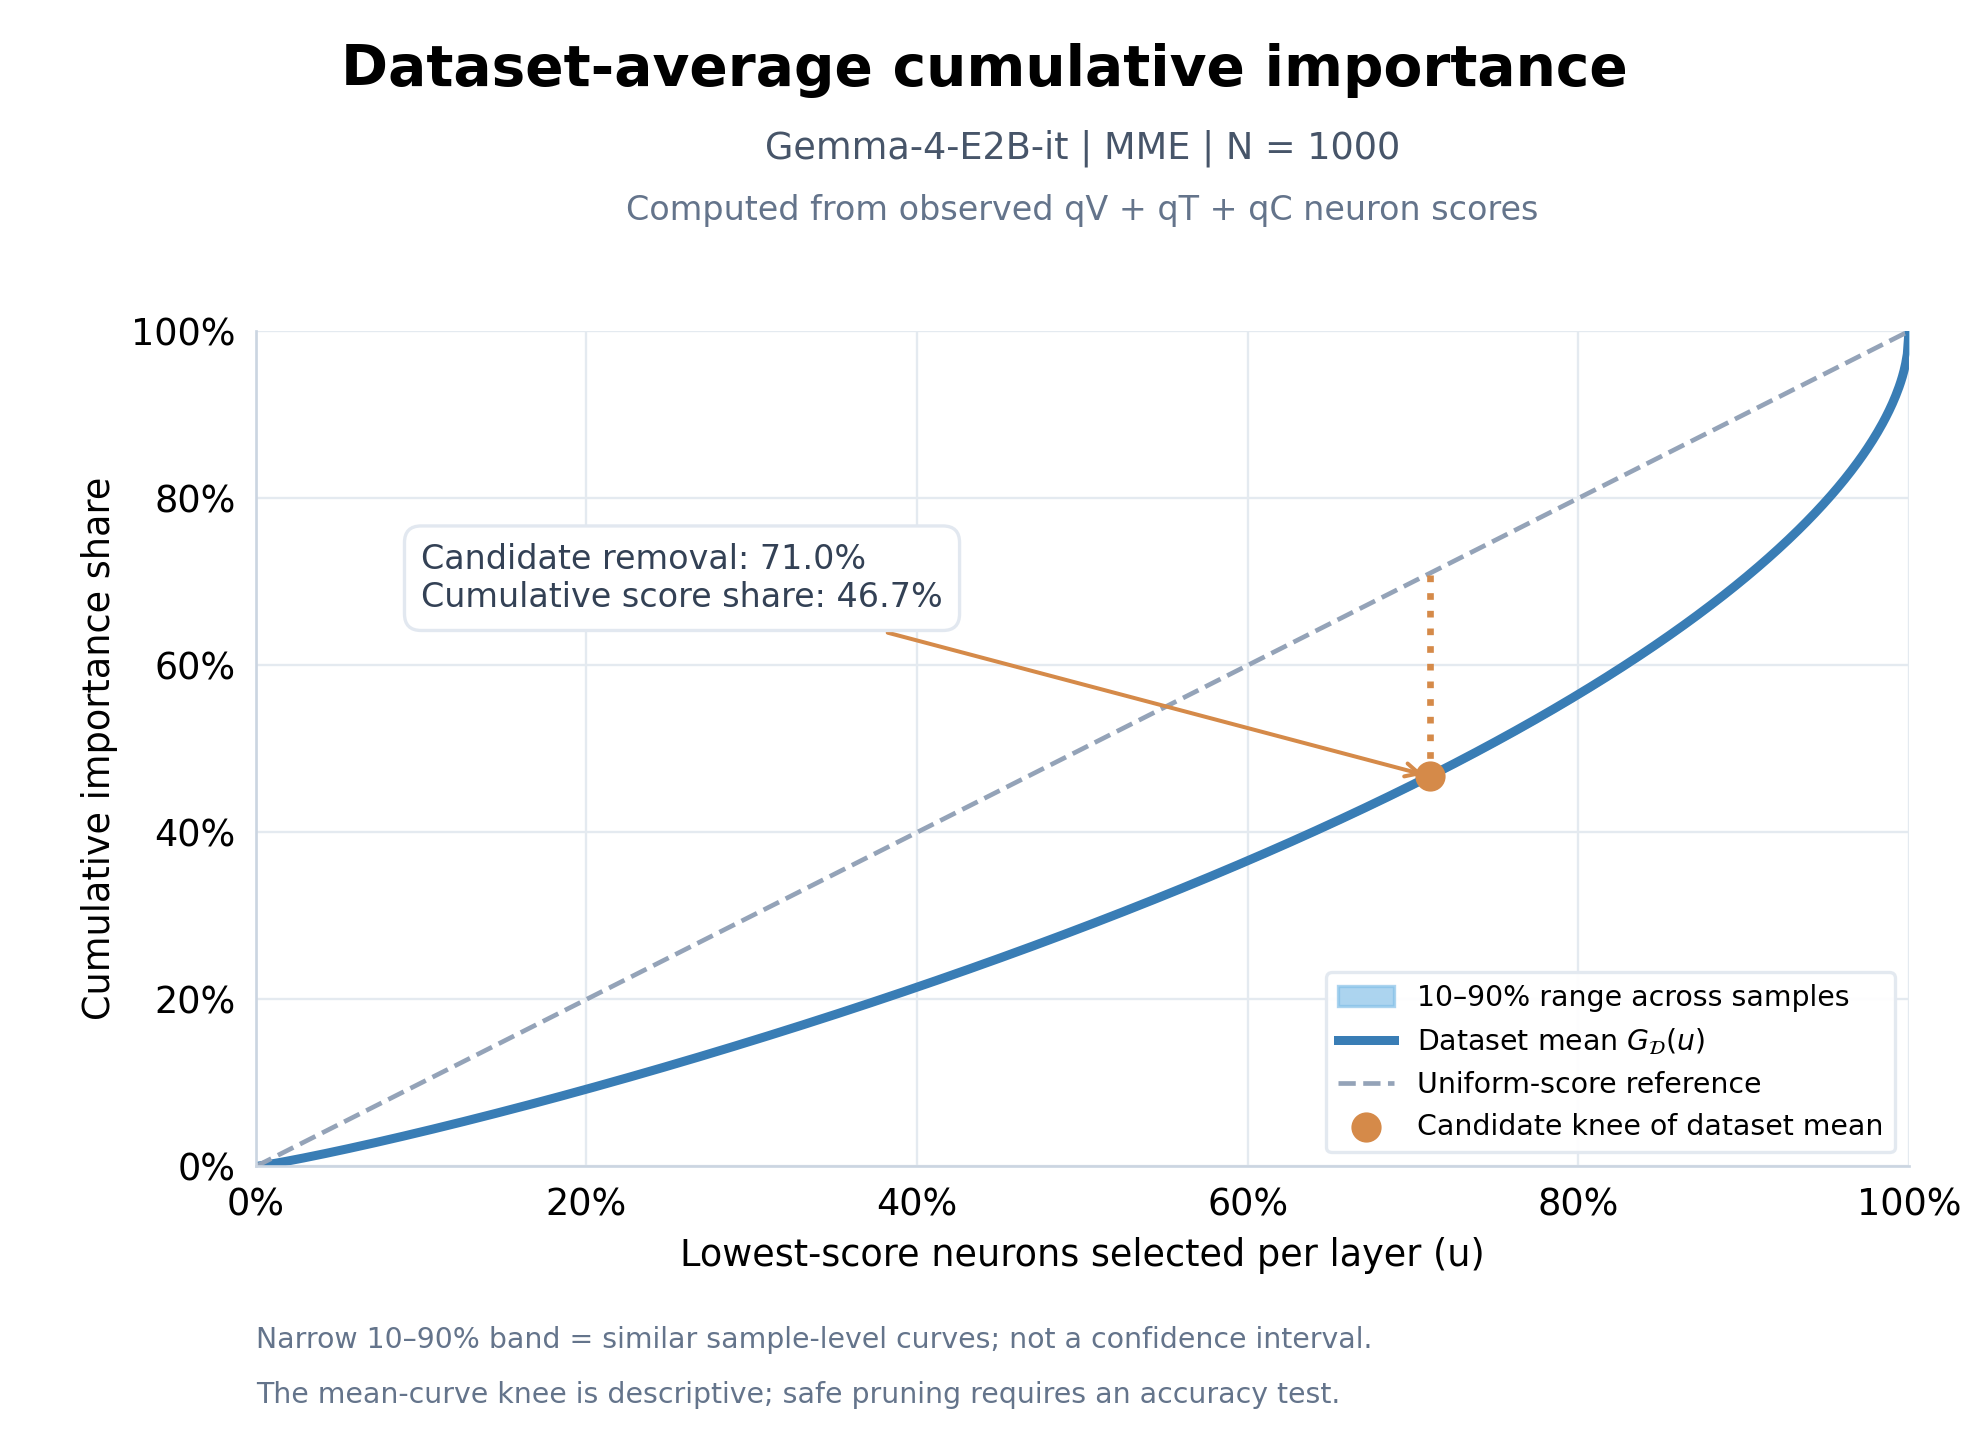

The table this chart was drawn from, first rows:
u, dataset_mean, sample_p10, sample_p90
0.0, 0.0, 0.0, 0.0
0.001, 0.0002385, 0.0002326, 0.0002456
0.002, 0.0005166, 0.000505, 0.000531
0.003, 0.0008115, 0.0007939, 0.0008329
0.004, 0.001117, 0.001094, 0.001145
0.005, 0.001432, 0.001403, 0.001466
0.006, 0.001754, 0.001718, 0.001794
0.007, 0.002081, 0.00204, 0.002129
0.008, 0.002414, 0.002367, 0.002468
0.009, 0.002752, 0.002699, 0.002813
0.01, 0.003094, 0.003035, 0.003162
0.011, 0.00344, 0.003375, 0.003515
0.012, 0.00379, 0.003718, 0.003871
0.013, 0.004144, 0.004066, 0.00423
0.014, 0.0045, 0.004417, 0.004593
0.015, 0.00486, 0.00477, 0.004959
0.016, 0.005223, 0.005127, 0.005328
0.017, 0.005588, 0.005487, 0.0057
0.018, 0.005956, 0.005849, 0.006074
0.019, 0.006327, 0.006214, 0.00645
0.02, 0.0067, 0.006581, 0.006829
0.021, 0.007075, 0.00695, 0.00721
0.022, 0.007453, 0.007322, 0.007592
0.023, 0.007833, 0.007697, 0.007978
0.024, 0.008215, 0.008074, 0.008366
0.025, 0.008599, 0.008452, 0.008756
0.026, 0.008985, 0.008834, 0.009148
0.027, 0.009373, 0.009217, 0.009542
0.028, 0.009763, 0.009601, 0.009938
0.029, 0.01015, 0.009988, 0.01034
0.03, 0.01055, 0.01038, 0.01074
0.031, 0.01094, 0.01077, 0.01114
0.032, 0.01134, 0.01116, 0.01154
0.033, 0.01174, 0.01155, 0.01195
0.034, 0.01214, 0.01195, 0.01235
0.035, 0.01254, 0.01234, 0.01276
0.036, 0.01295, 0.01274, 0.01317
0.037, 0.01335, 0.01314, 0.01358
0.038, 0.01376, 0.01354, 0.01399
0.039, 0.01417, 0.01394, 0.01441
0.04, 0.01457, 0.01435, 0.01482
0.041, 0.01499, 0.01475, 0.01524
0.042, 0.0154, 0.01516, 0.01566
0.043, 0.01581, 0.01557, 0.01608
0.044, 0.01623, 0.01598, 0.0165
0.045, 0.01664, 0.01639, 0.01692
0.046, 0.01706, 0.01681, 0.01734
0.047, 0.01748, 0.01722, 0.01777
0.048, 0.0179, 0.01764, 0.01819
0.049, 0.01832, 0.01805, 0.01862
0.05, 0.01875, 0.01847, 0.01905
0.051, 0.01917, 0.01889, 0.01948
0.052, 0.0196, 0.01931, 0.01991
0.053, 0.02002, 0.01973, 0.02034
0.054, 0.02045, 0.02015, 0.02077
0.055, 0.02088, 0.02058, 0.02121
0.056, 0.02131, 0.021, 0.02164
0.057, 0.02174, 0.02143, 0.02208
0.058, 0.02218, 0.02186, 0.02252
0.059, 0.02261, 0.02229, 0.02296
... 941 more rows
